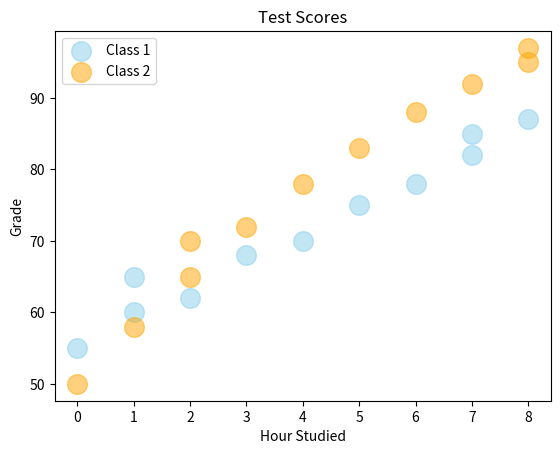

This figure's Python source:
import matplotlib.pyplot as plt
import numpy as np

x1 = np.array([0,1,1,2,3,4,5,6,7,7,8])
y1 = np.array([55,60,65,62,68,70,75,78,82,85,87])

x2 = np.array([0,1,2,2,3,4,5,6,7,8,8])
y2 = np.array([50,58,65,70,72,78,83,88,92,95,97])

plt.scatter(x1,y1,color = "skyblue",
                alpha = 0.5,
                s = 200,
                label = "Class 1")

plt.scatter(x2,y2, color = "orange",
                alpha = 0.5,
                s = 200,
                label = "Class 2")

plt.title("Test Scores")
plt.xlabel("Hour Studied")
plt.ylabel("Grade")
plt.legend()

plt.savefig("007_ScatterGraph.png")
plt.show()
